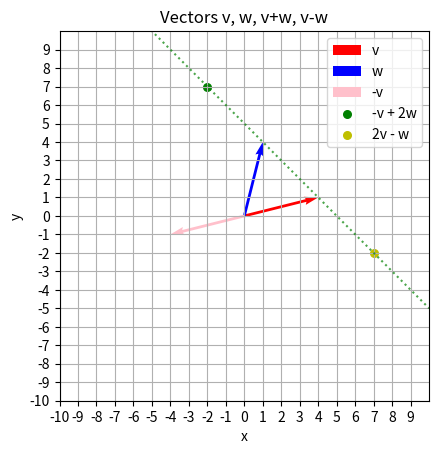

This chart was generated by the following Python code:
import numpy as np
import matplotlib.pyplot as plt

# 向量
v = np.array([4, 1])
w = np.array([1, 4])
minus_v_plus_2_w = -v + 2*w
two_v_minus_w = 2*v - w

# 建立繪圖
fig, ax = plt.subplots()
ax.set_aspect('equal')  # 保持比例尺一致

# 使用 quiver 繪製向量
# quiver(x起點, y起點, x方向分量, y方向分量, ...)
ax.quiver(0, 0, v[0], v[1], angles='xy', scale_units='xy', scale=1, color='r', label='v')
ax.quiver(0, 0, w[0], w[1], angles='xy', scale_units='xy', scale=1, color='b', label='w')
ax.quiver(0, 0, -v[0], -v[1], angles='xy', scale_units='xy', scale=1, color='pink', label='-v')

# 使用 scatter 繪製點
ax.scatter(minus_v_plus_2_w[0], minus_v_plus_2_w[1], s=30, color='g', marker='o', label='-v + 2w')
ax.scatter(two_v_minus_w[0], two_v_minus_w[1], s=30, color='y', marker='o', label='2v - w')

# 方法 3：使用 numpy 的 polyfit 擬合直線
x_points = [minus_v_plus_2_w[0], two_v_minus_w[0]]
y_points = [minus_v_plus_2_w[1], two_v_minus_w[1]]

# 擬合一階多項式（直線）
coefficients = np.polyfit(x_points, y_points, 1)
poly_func = np.poly1d(coefficients)

# 生成延伸的 x 值
x_line = np.linspace(-10, 10, 100)
y_line = poly_func(x_line)

# 繪製延伸的直線
ax.plot(x_line, y_line, color='green', linestyle=':', linewidth=1.5,
        alpha=0.7, label='')

# 設定座標範圍
ax.set_xlim(-10, 10)
ax.set_ylim(-10, 10)

# 手動設定刻度
ax.set_xticks(np.arange(-10, 10, 1))  # x 軸每 1 單位
ax.set_yticks(np.arange(-10, 10, 1))  # y 軸每 1 單位

# 加上網格與圖例
ax.grid(True)
ax.legend()

plt.xlabel('x')
plt.ylabel('y')
plt.title('Vectors v, w, v+w, v-w')
plt.show()
